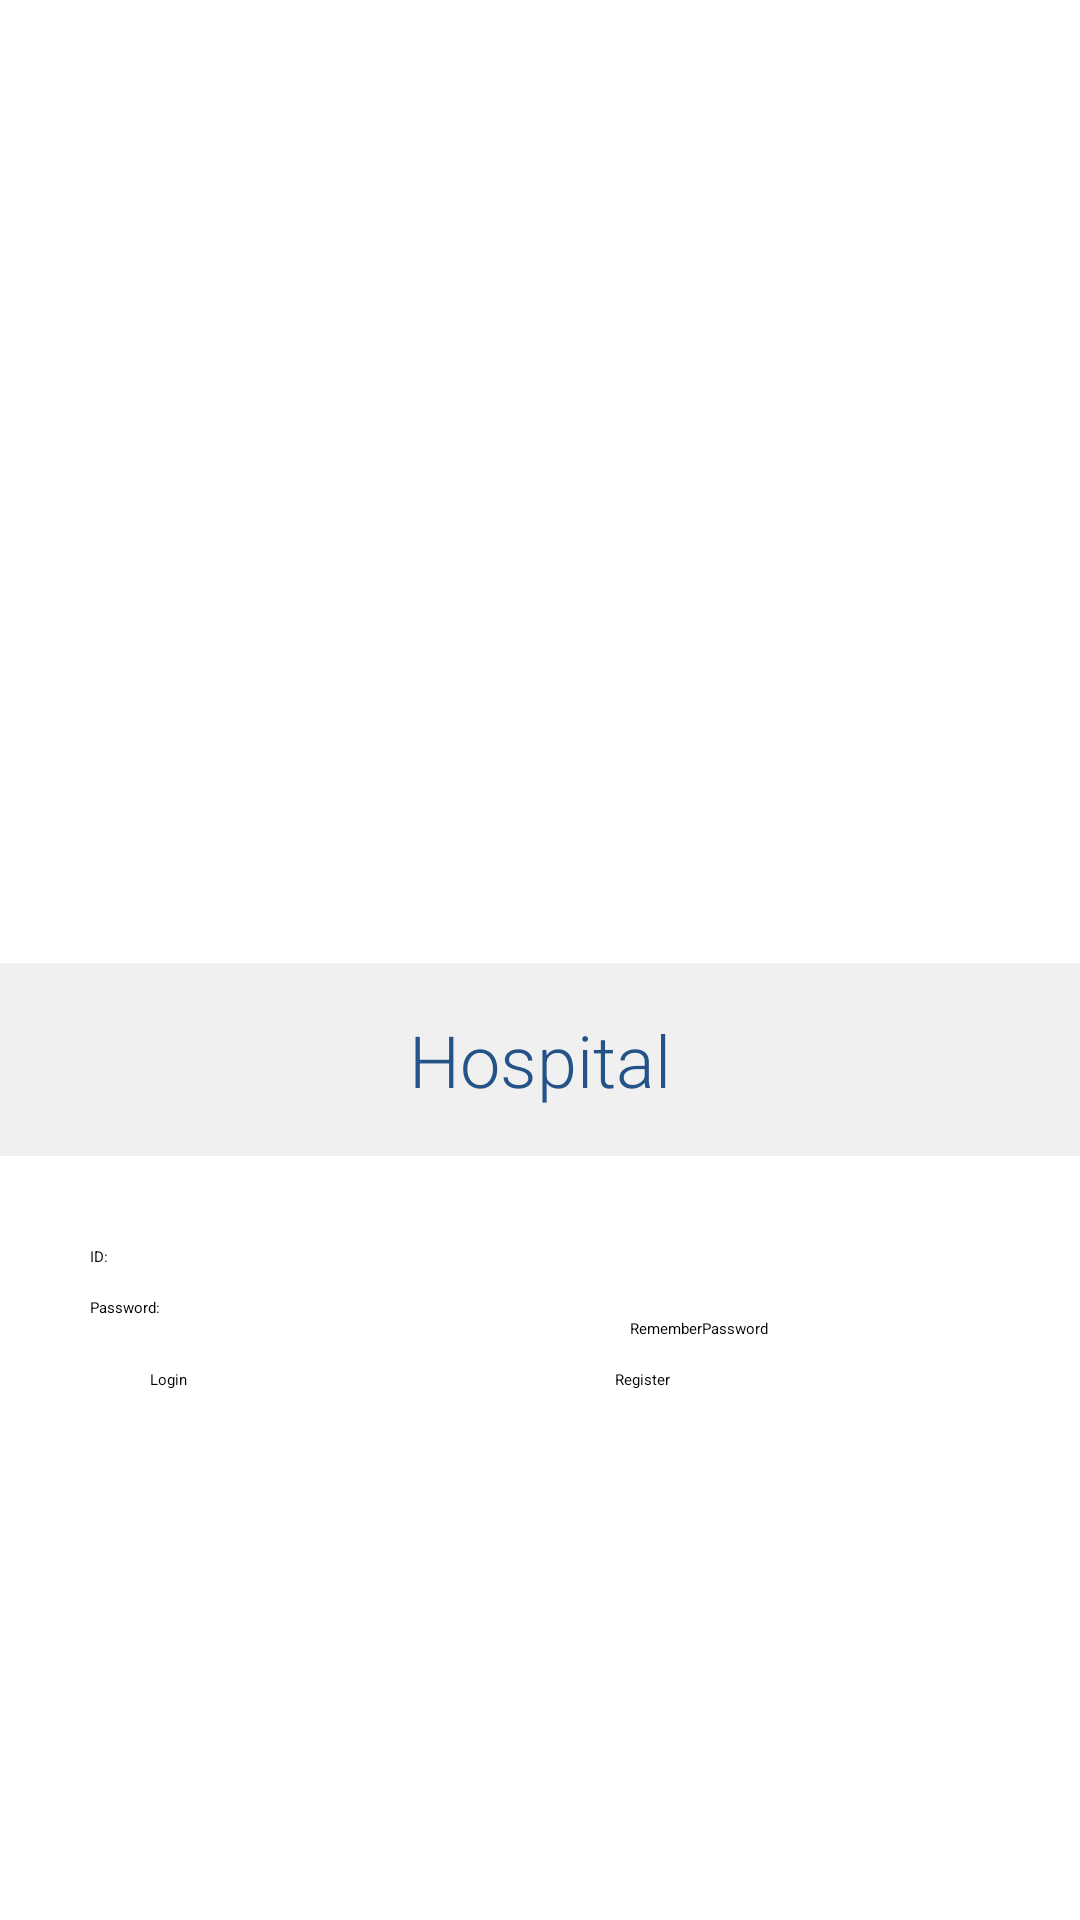

Write the Android layout XML for this screen, with the resource values it uses.
<!-- AndroidManifest.xml: application theme Theme.MyApplication -->
<!-- res/layout/activity_login.xml -->
<?xml version="1.0" encoding="utf-8"?>
<LinearLayout xmlns:android="http://schemas.android.com/apk/res/android"
    xmlns:app="http://schemas.android.com/apk/res-auto"
    xmlns:tools="http://schemas.android.com/tools"
    android:layout_width="match_parent"
    android:layout_height="match_parent"
    android:orientation="vertical"
    tools:context=".activity.LoginActivity">


    <ImageView
        android:layout_width="223dp"
        android:layout_height="205dp"
        android:layout_gravity="center"
        android:layout_marginTop="100dp"
        android:background="@drawable/sign" />

    <TextView
        android:id="@+id/textView"
        android:layout_width="match_parent"
        android:layout_height="wrap_content"
        android:layout_below="@+id/logoImageView"
        android:layout_centerHorizontal="true"
        android:layout_marginTop="16dp"
        android:background="#f0f0f0"
        android:elevation="4dp"
        android:fontFamily="sans-serif-light"
        android:gravity="center"
        android:paddingTop="16dp"
        android:paddingBottom="16dp"
        android:text="Hospital"
        android:textColor="#235387"
        android:textSize="24sp" />

    <EditText
        android:id="@+id/idnum"
        android:layout_width="match_parent"
        android:layout_height="wrap_content"
        android:hint="ID:"
        android:layout_marginTop="30dp"
        android:layout_marginLeft="30dp"
        android:layout_marginRight="30dp"/>
    <EditText
        android:id="@+id/psword"
        android:layout_width="match_parent"
        android:layout_height="wrap_content"
        android:hint="Password:"
        android:layout_marginTop="10dp"
        android:layout_marginLeft="30dp"
        android:layout_marginRight="30dp"/>

    <CheckBox
        android:id="@+id/checkbox"
        android:layout_width="200dp"
        android:layout_height="wrap_content"
        android:layout_marginLeft="210dp"
        android:text="RememberPassword" />

    <LinearLayout
        android:layout_width="wrap_content"
        android:layout_height="wrap_content"
        android:orientation="horizontal"
        android:layout_marginTop="10dp">

        <Button
            android:id="@+id/login"
            android:layout_width="150dp"
            android:layout_height="wrap_content"
            android:layout_marginLeft="50dp"
            android:backgroundTint="#4ea0ec"
            android:text="Login" />

        <Button

            android:id="@+id/toReg"
            android:layout_width="150dp"
            android:layout_height="wrap_content"
            android:layout_marginLeft="5dp"
            android:backgroundTint="#4ea0ec"
            android:text="Register" />

    </LinearLayout>

</LinearLayout>
<!-- resources referenced by this layout -->
<resources>

</resources>
